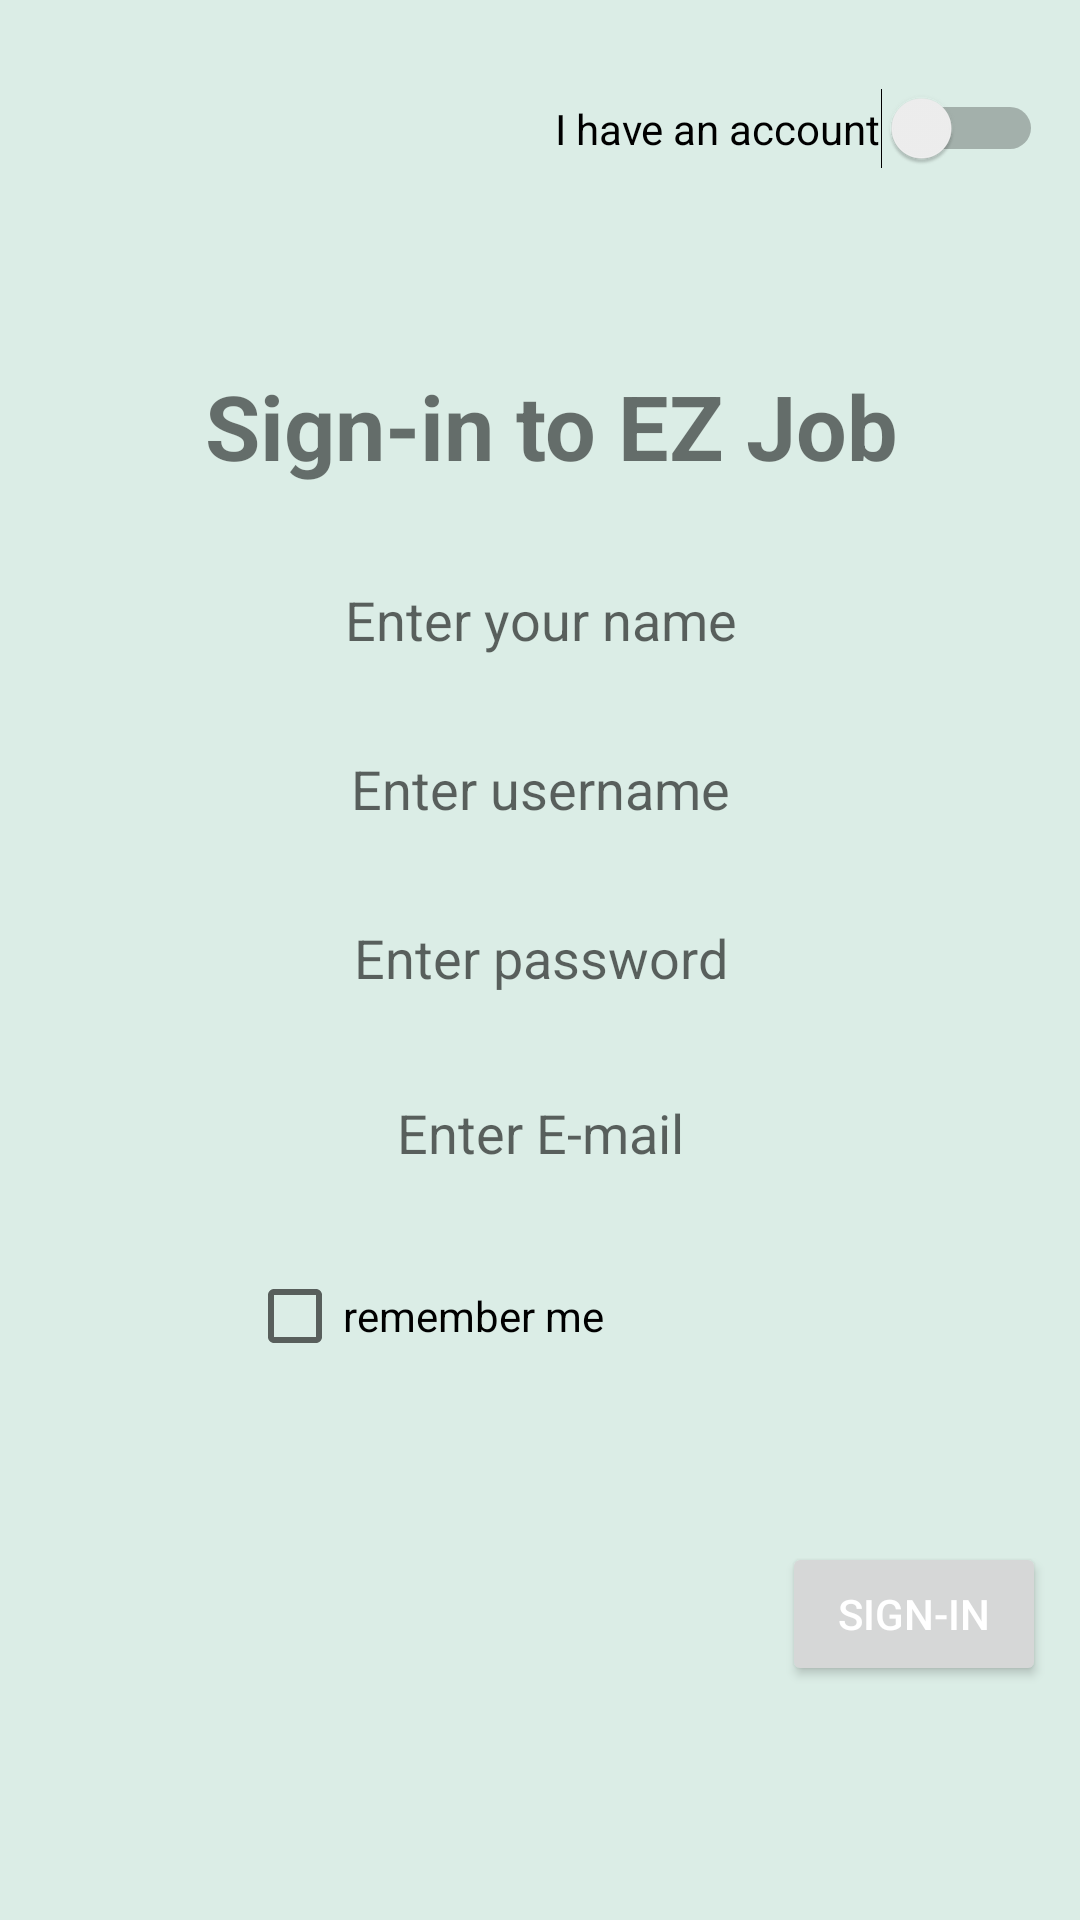

Android layout source for this screen:
<!-- AndroidManifest.xml: application theme AppTheme -->
<!-- res/layout/activity_main.xml -->
<?xml version="1.0" encoding="utf-8"?>
<androidx.constraintlayout.widget.ConstraintLayout xmlns:android="http://schemas.android.com/apk/res/android"
    xmlns:app="http://schemas.android.com/apk/res-auto"
    xmlns:tools="http://schemas.android.com/tools"
    android:layout_width="match_parent"
    android:layout_height="match_parent"
    tools:context=".MainActivity"
    android:background="#2196">


    <TextView
        android:id="@+id/signInText"
        android:layout_width="299dp"
        android:layout_height="56dp"
        android:text=" Sign-in to EZ Job"
        android:textAllCaps="false"
        android:textSize="30sp"
        android:textStyle="bold"
        android:gravity="center"
        app:layout_constraintBottom_toBottomOf="parent"
        app:layout_constraintLeft_toLeftOf="parent"
        app:layout_constraintRight_toRightOf="parent"
        app:layout_constraintTop_toTopOf="parent"
        app:layout_constraintVertical_bias="0.195" />

    <EditText
        android:id="@+id/password"
        android:layout_width="wrap_content"
        android:layout_height="40dp"
        android:background="@drawable/edtxt_rounded"
        android:ems="10"
        android:hint="Enter password"
        android:inputType="textPassword"
        android:gravity="center"
        app:layout_constraintBottom_toBottomOf="parent"
        app:layout_constraintLeft_toLeftOf="parent"
        app:layout_constraintRight_toRightOf="parent"
        app:layout_constraintTop_toTopOf="parent"
        app:layout_constraintVertical_bias="0.499" />

    <EditText
        android:id="@+id/username"
        android:layout_width="wrap_content"
        android:layout_height="40dp"
        android:background="@drawable/edtxt_rounded"
        android:ems="10"
        android:hint="Enter username"
        android:inputType="textMultiLine"
        android:gravity="center"
        app:layout_constraintBottom_toBottomOf="parent"
        app:layout_constraintLeft_toLeftOf="parent"
        app:layout_constraintRight_toRightOf="parent"
        app:layout_constraintTop_toTopOf="parent"
        app:layout_constraintVertical_bias="0.405" />

    <Button
        android:id="@+id/signInButton"
        android:layout_width="wrap_content"
        android:layout_height="wrap_content"
        android:layout_marginLeft="150dp"
        android:text="Sign-in"
        android:textColor="#FFFFFF"
        app:layout_constraintBottom_toBottomOf="parent"
        app:layout_constraintHorizontal_bias="0.907"
        app:layout_constraintLeft_toLeftOf="parent"
        app:layout_constraintRight_toRightOf="parent"
        app:layout_constraintTop_toTopOf="parent"
        app:layout_constraintVertical_bias="0.868" />

    <EditText
        android:id="@+id/name"
        android:layout_width="wrap_content"
        android:layout_height="40dp"
        android:background="@drawable/edtxt_rounded"
        android:ems="10"
        android:hint="Enter your name"
        android:inputType="textMultiLine"
        android:gravity="center"
        app:layout_constraintBottom_toBottomOf="parent"
        app:layout_constraintLeft_toLeftOf="parent"
        app:layout_constraintRight_toRightOf="parent"
        app:layout_constraintTop_toTopOf="parent"
        app:layout_constraintVertical_bias="0.311" />

    <EditText
        android:id="@+id/email"
        android:layout_width="wrap_content"
        android:layout_height="40dp"
        android:background="@drawable/edtxt_rounded"
        android:ems="10"
        android:hint="Enter E-mail"
        android:inputType="textEmailAddress"
        android:gravity="center"
        app:layout_constraintBottom_toBottomOf="parent"
        app:layout_constraintLeft_toLeftOf="parent"
        app:layout_constraintRight_toRightOf="parent"
        app:layout_constraintTop_toTopOf="parent"
        app:layout_constraintVertical_bias="0.596" />

    <CheckBox
        android:id="@+id/rememberMeBox"
        android:layout_width="wrap_content"
        android:layout_height="40dp"
        android:text="remember me"
        app:layout_constraintBottom_toBottomOf="parent"
        app:layout_constraintHorizontal_bias="0.342"
        app:layout_constraintLeft_toLeftOf="parent"
        app:layout_constraintRight_toRightOf="parent"
        app:layout_constraintTop_toTopOf="parent"
        app:layout_constraintVertical_bias="0.698" />

    <Switch
        android:id="@+id/switchButton"
        android:layout_width="wrap_content"
        android:layout_height="wrap_content"
        android:text="I have an account"
        app:layout_constraintBottom_toBottomOf="parent"
        app:layout_constraintHorizontal_bias="0.938"
        app:layout_constraintLeft_toLeftOf="parent"
        app:layout_constraintRight_toRightOf="parent"
        app:layout_constraintTop_toTopOf="parent"
        app:layout_constraintVertical_bias="0.048" />

</androidx.constraintlayout.widget.ConstraintLayout>
<!-- resources referenced by this layout -->
<resources>
  <style name="AppTheme" parent="Theme.AppCompat.Light.DarkActionBar">
          
          <item name="colorPrimary">@color/colorPrimary</item>
          <item name="colorPrimaryDark">@color/colorPrimaryDark</item>
          <item name="colorAccent">@color/colorAccent</item>
      </style>
  <!-- not gathered from this repository: default colours our renderer supplied (Android Studio template values) -->
  <color name="colorPrimary">#FF6200EE</color>
  <color name="colorPrimaryDark">#FF3700B3</color>
  <color name="colorAccent">#FF03DAC5</color>
</resources>
